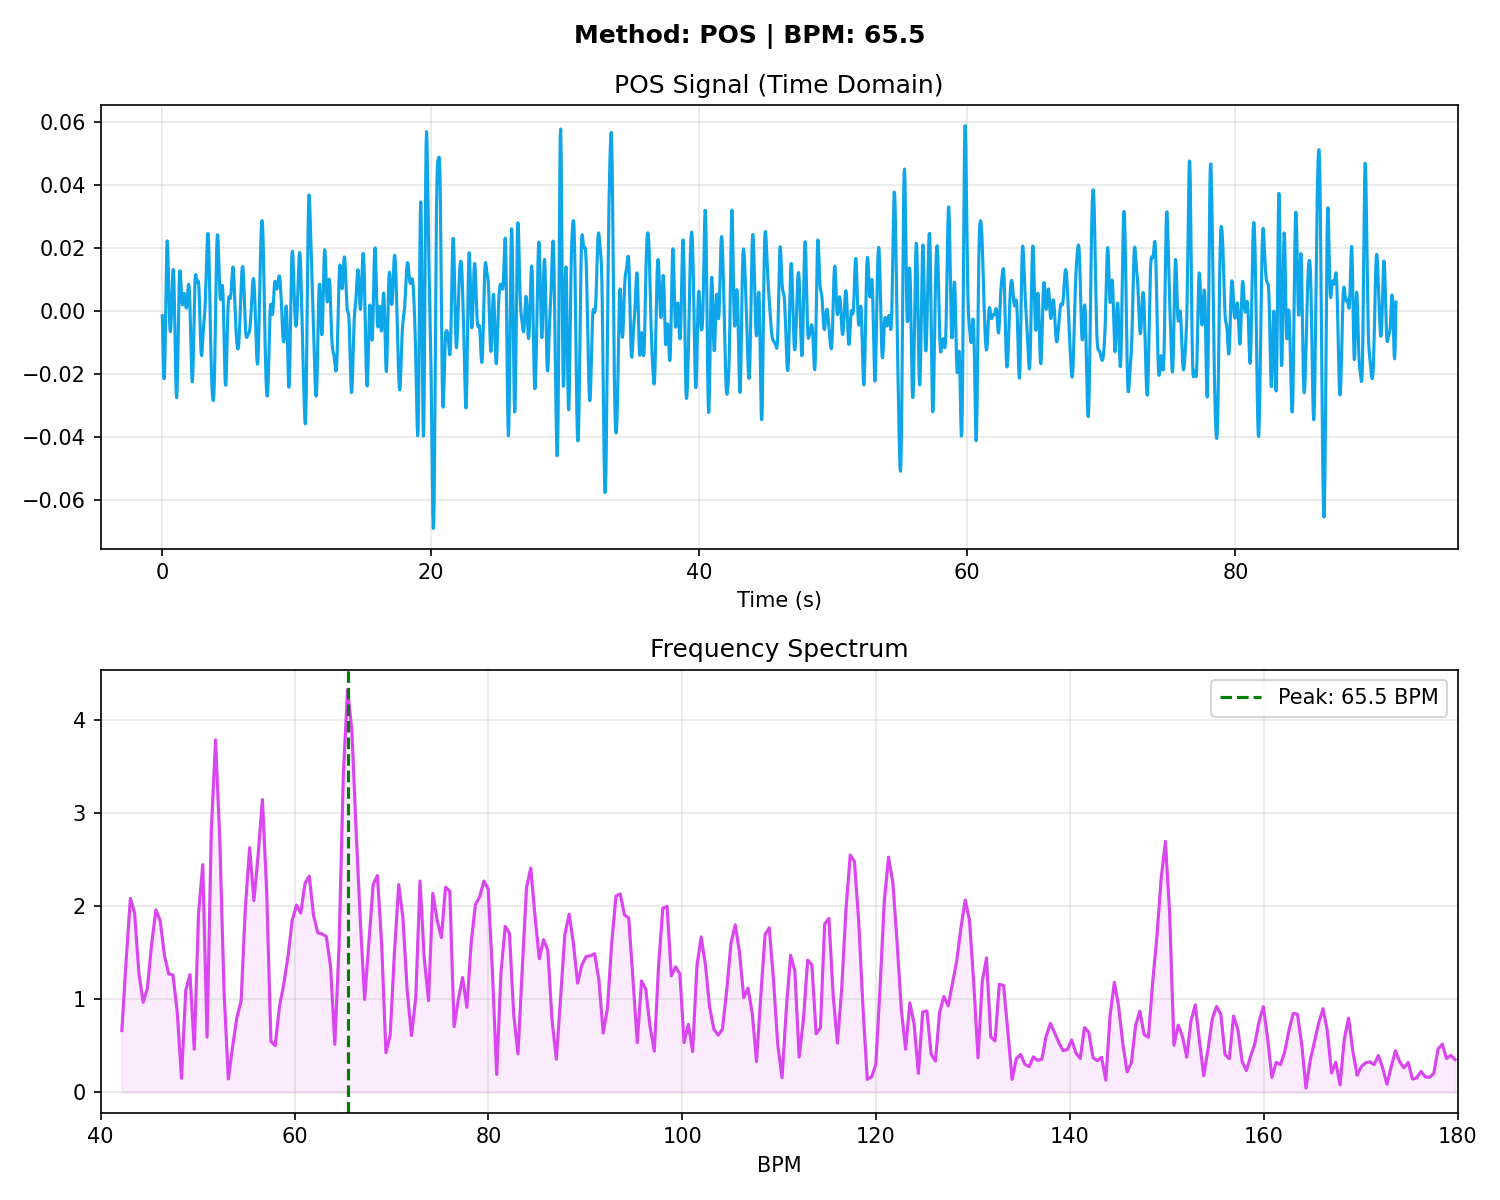

Data behind this chart, as committed beside it:
# Time_Sec, Amplitude
0.000000, -0.001492
0.03333, -0.008897
0.06667, -0.01534
0.1, -0.01985
0.1333, -0.02146
0.1667, -0.01943
0.2, -0.01364
0.2333, -0.004892
0.2667, 0.005112
0.3, 0.01415
0.3333, 0.02023
0.3667, 0.02223
0.4, 0.02025
0.4333, 0.01533
0.4667, 0.009005
0.5, 0.002745
0.5333, -0.002335
0.5667, -0.005544
0.6, -0.006557
0.6333, -0.005364
0.6667, -0.002261
0.7, 0.002130
0.7333, 0.006889
0.7667, 0.01093
0.8, 0.01318
0.8333, 0.01281
0.8667, 0.009453
0.9, 0.003326
0.9333, -0.004711
0.9667, -0.0133
1, -0.02084
1.033, -0.0259
1.067, -0.02748
1.1, -0.02525
1.133, -0.01964
1.167, -0.01175
1.2, -0.003141
1.233, 0.004564
1.267, 0.01007
1.3, 0.01273
1.333, 0.01267
1.367, 0.0106
1.4, 0.007569
1.433, 0.004640
1.467, 0.002630
1.5, 0.001943
1.533, 0.002491
1.567, 0.003758
1.6, 0.005004
1.633, 0.005572
1.667, 0.005144
1.7, 0.003870
1.733, 0.002290
1.767, 0.001113
1.8, 0.000918
1.833, 0.001913
1.867, 0.003843
1.9, 0.006080
1.933, 0.007848
1.967, 0.008458
... 2,700 more rows
